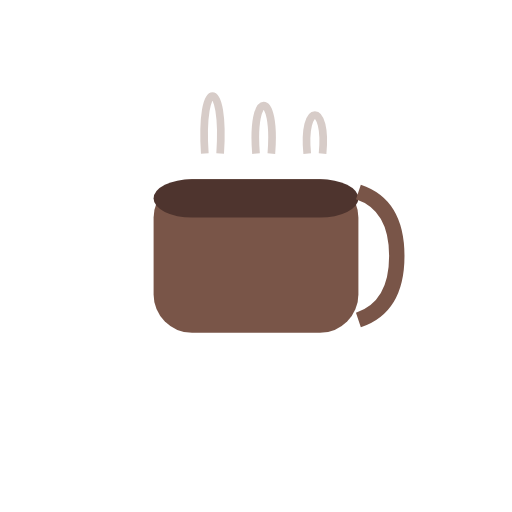
t = 0.00 s
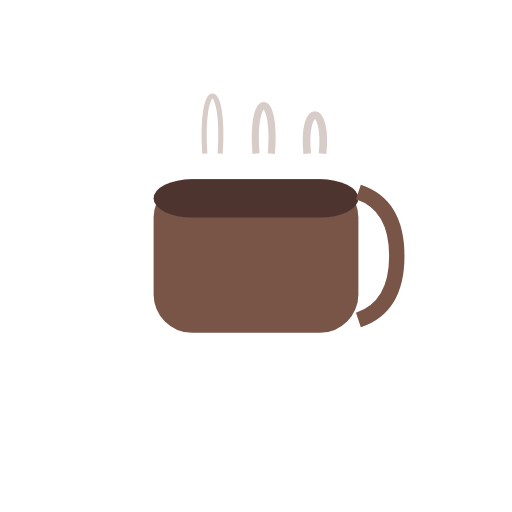
t = 0.38 s
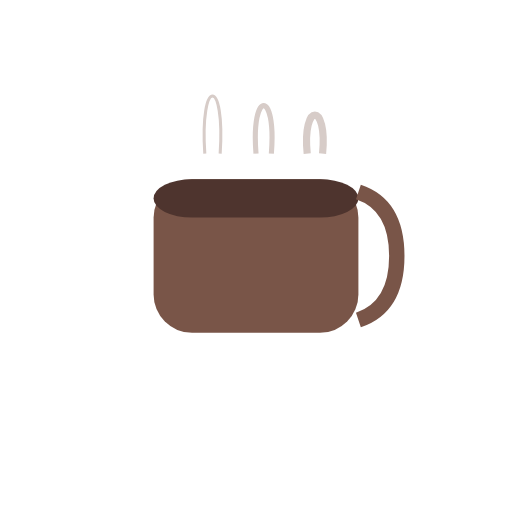
t = 0.68 s
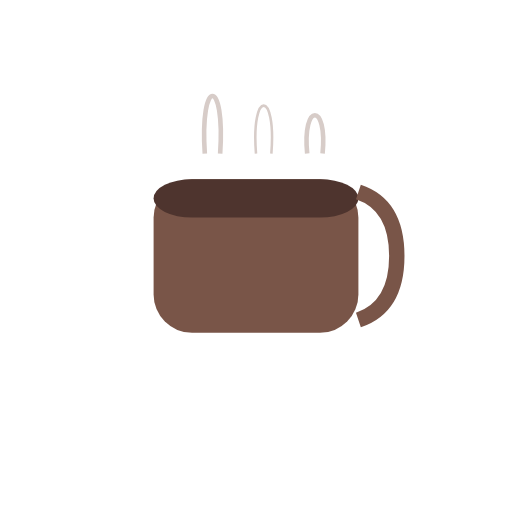
t = 1.05 s
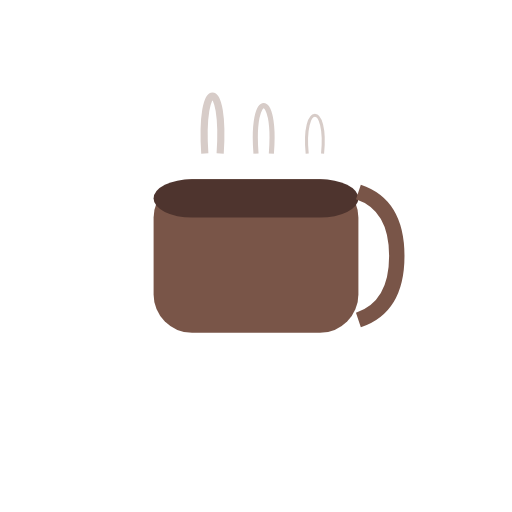
t = 1.43 s
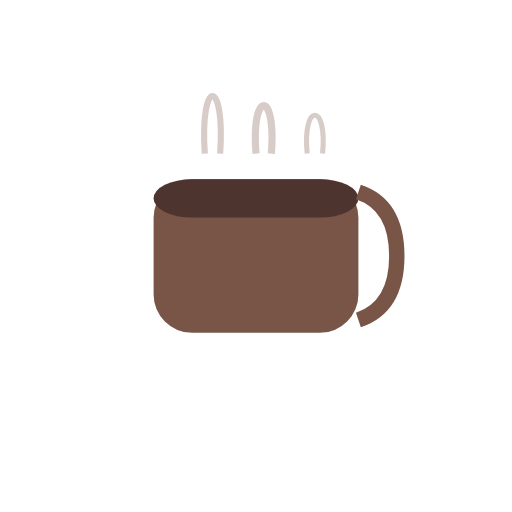
t = 1.73 s

The animated SVG that drew these frames (rendered in a browser with its animation timeline set to each time). Animation: 3 SMIL elements (animate=3); one cycle of 2.10 s, repeats indefinitely.

<?xml version="1.0" encoding="UTF-8"?>
<svg width="200" height="200" viewBox="0 0 200 200" xmlns="http://www.w3.org/2000/svg">
  <!-- Minimal Coffee Cup with Steam Animation -->
  <!-- Mug Body -->
  <rect x="60" y="70" width="80" height="60" rx="15" fill="#795548" />
  <!-- Coffee Surface -->
  <rect x="60" y="70" width="80" height="15" rx="15" fill="#4E342E" />
  <!-- Cup Handle -->
  <path d="M140 75 Q155 80 155 100 Q155 120 140 125" fill="none" stroke="#795548" stroke-width="6" />

  <!-- Steam Lines (pulsing animation) -->
  <path id="steam1" d="M80,60 C78,30 88,30 86,60" stroke="#D7CCC8" stroke-width="3" fill="none">
    <animate 
      attributeName="stroke-width"
      values="3;1;3"
      dur="1.5s"
      repeatCount="indefinite"/>
  </path>
  <path id="steam2" d="M100,60 C98,35 108,35 106,60" stroke="#D7CCC8" stroke-width="3" fill="none">
    <animate 
      attributeName="stroke-width"
      values="3;1;3"
      dur="1.5s"
      begin="0.3s"
      repeatCount="indefinite"/>
  </path>
  <path id="steam3" d="M120,60 C118,40 128,40 126,60" stroke="#D7CCC8" stroke-width="3" fill="none">
    <animate 
      attributeName="stroke-width"
      values="3;1;3"
      dur="1.5s"
      begin="0.6s"
      repeatCount="indefinite"/>
  </path>
</svg>
